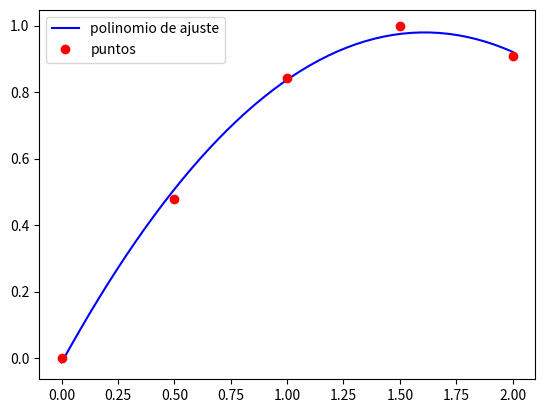
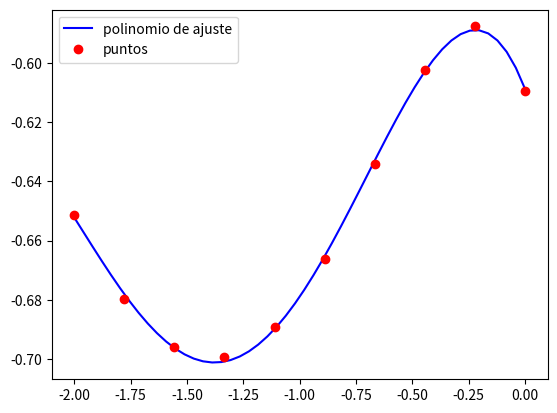

Here is the Python script that generated these plots, in order:
# -*- coding: utf-8 -*-
"""
ejercicio 1
"""
import numpy as np
import matplotlib.pyplot as plt
import numpy.polynomial.polynomial as pol

def aprox1(f,g,a,b,n):
    # 1. construir n puntos equiespaciados en (a,b)
    x = np.linspace(a,b,n)
    y = f(x)
    
    # 2. Construir el sistema (C y d)
    # Construir V
    V = np.ones((n,g+1))
    for i in range(n):
        for j in range(1,g+1):
            V[i,j] = x[i]**j          
    
    C = np.dot(V.T,V)
    d = np.dot(V.T,y)
    
    # 3. Resolver el sistema
    p = np.linalg.solve(C,d)
    
    # 4. Dibujar los puntos y el polinomio de ajuste
    xp = np.linspace(a,b)
    yp = pol.polyval(xp,p)
    
    plt.figure()
    plt.plot(xp,yp,'b-', label = 'polinomio de ajuste')
    plt.plot( x, y,'ro', label = 'puntos')
    plt.legend()
    plt.show()
#---------------------------------------
# primer ejemplo
f = lambda x: np.sin(x)
a = 0.; b = 2.; n = 5; g = 2
aprox1(f,g,a,b,n)    
#---------------------------------------
# segundo ejemplo    
f = lambda x: np.cos(np.arctan(x)) - np.log(x+5)
a = -2.; b = 0.; n = 10; g = 4
aprox1(f,g,a,b,n) 